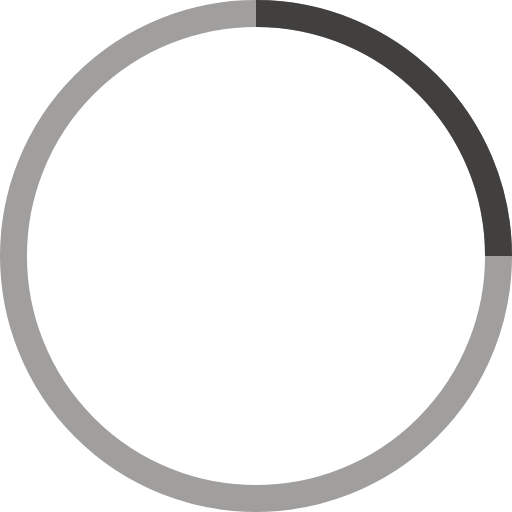
t = 0.00 s
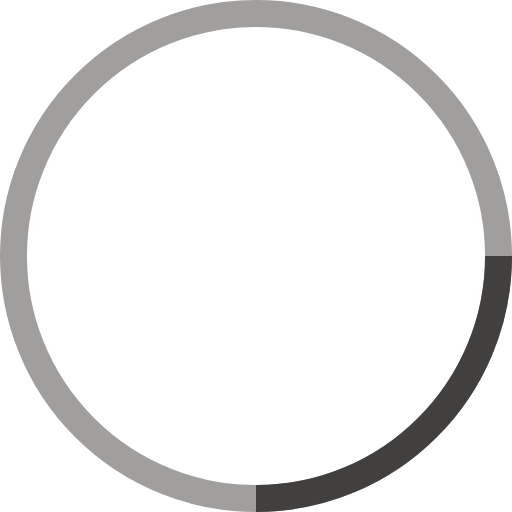
t = 0.25 s
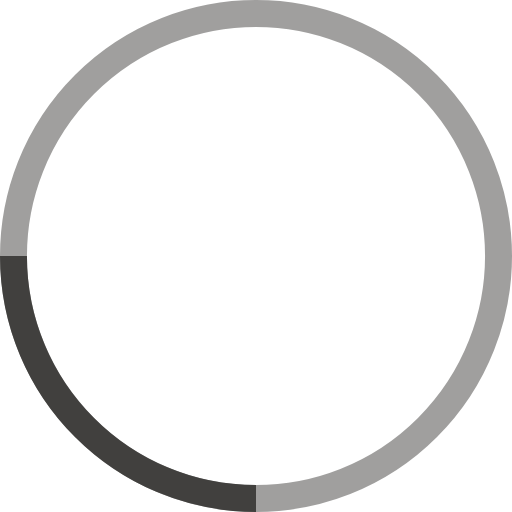
t = 0.50 s
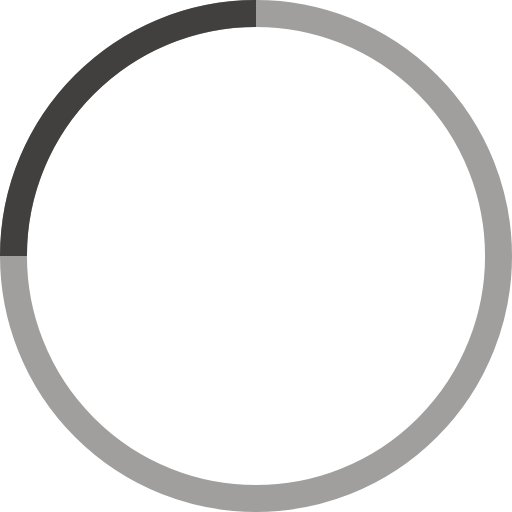
t = 0.75 s

The animated SVG that drew these frames (rendered in a browser with its animation timeline set to each time). Animation: 1 SMIL element (animateTransform=1); one cycle of 1.00 s, repeats indefinitely.

<!-- By Sam Herbert (@sherb), for everyone. More @ http://goo.gl/7AJzbL -->
<svg width="38" height="38" viewBox="0 0 38 38" xmlns="http://www.w3.org/2000/svg" stroke="#41403e">
    <g fill="none" fill-rule="evenodd">
        <g transform="translate(1 1)" stroke-width="2">
            <circle stroke-opacity=".5" cx="18" cy="18" r="18"/>
            <path d="M36 18c0-9.94-8.06-18-18-18">
                <animateTransform
                    attributeName="transform"
                    type="rotate"
                    from="0 18 18"
                    to="360 18 18"
                    dur="1s"
                    repeatCount="indefinite"/>
            </path>
        </g>
    </g>
</svg>